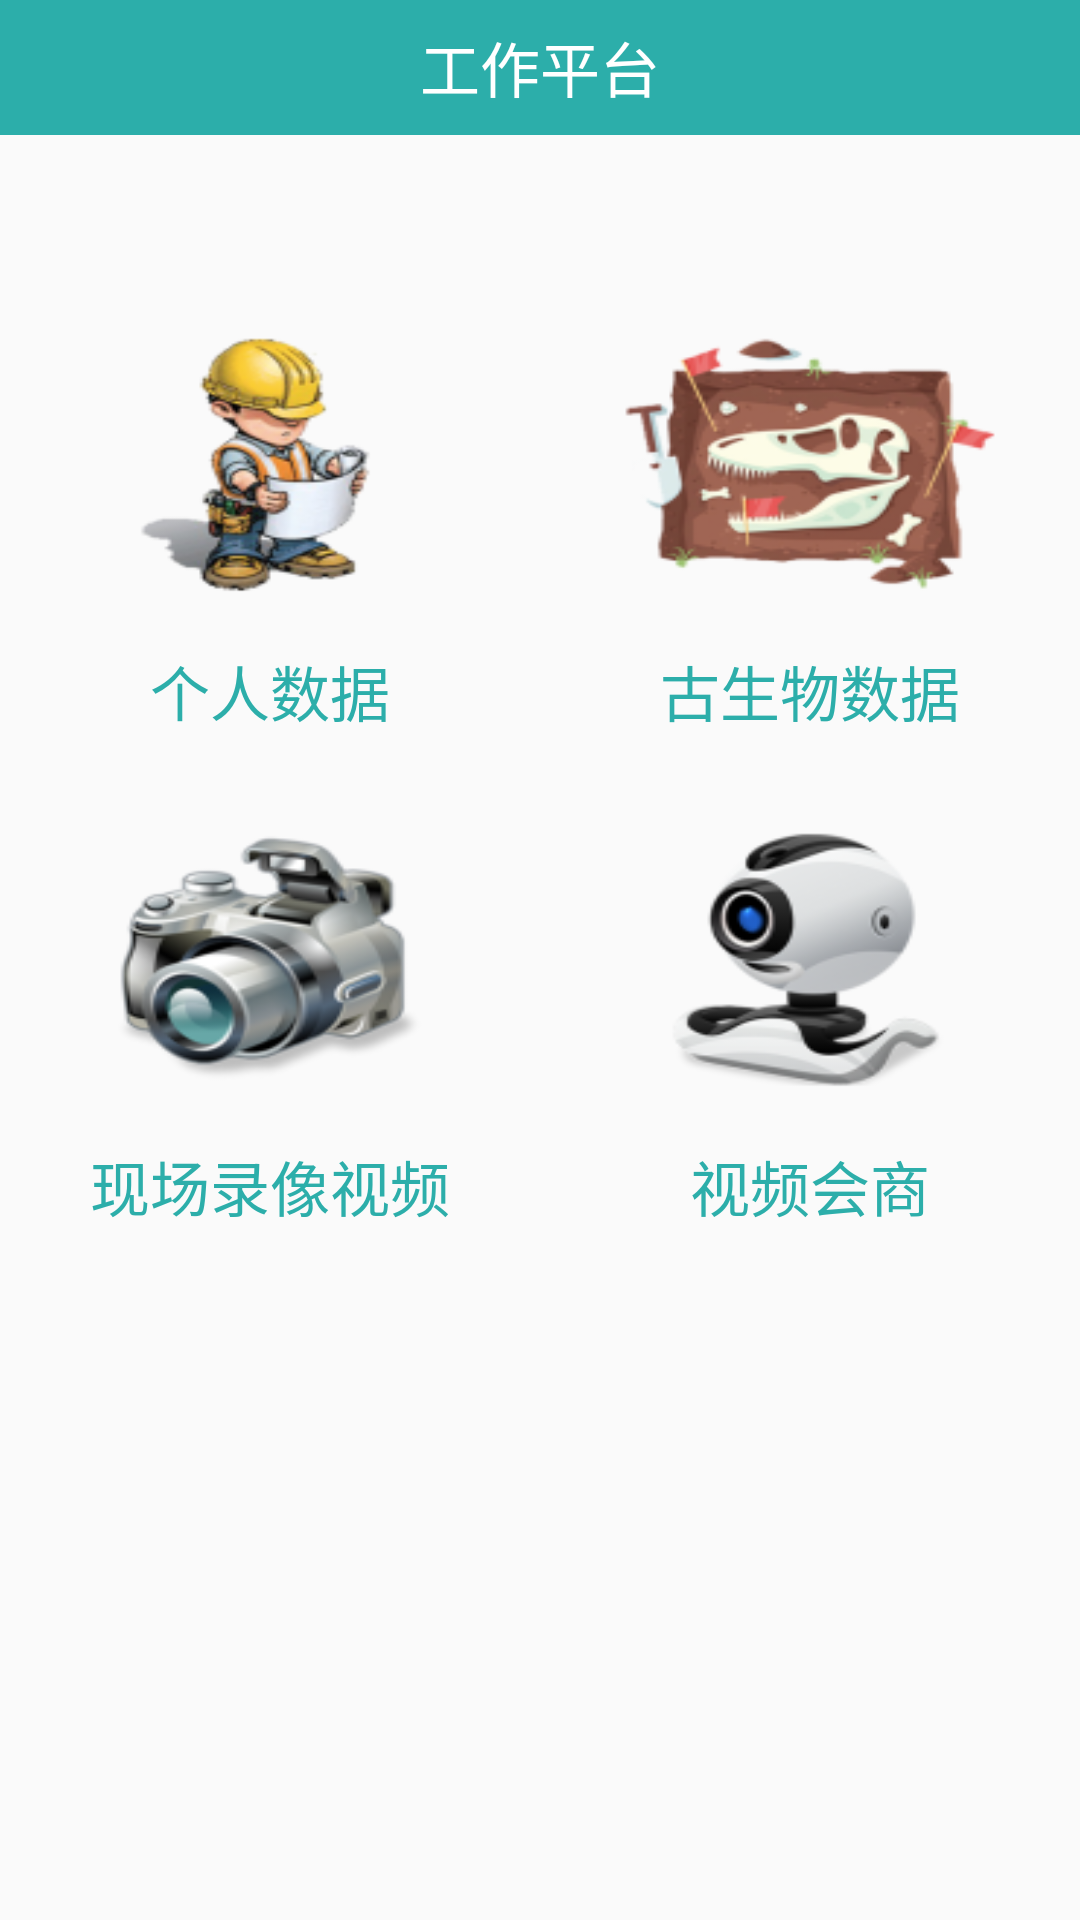

Layout XML and referenced resources for this Android screen:
<!-- AndroidManifest.xml: application theme AppTheme -->
<!-- res/layout/activity_main.xml -->
<?xml version="1.0" encoding="utf-8"?>
<RelativeLayout
    xmlns:android="http://schemas.android.com/apk/res/android"
    xmlns:fab="http://schemas.android.com/apk/res-auto"
    xmlns:tools="http://schemas.android.com/tools"
    android:layout_width="match_parent"
    android:layout_height="match_parent"
    android:background="@mipmap/background_workbench"
    android:orientation="vertical"
    tools:context="com.nandity.paleontology.common.MainActivity">

    <RelativeLayout
        android:id="@+id/rl_title"
        android:layout_width="match_parent"
        android:layout_height="45dp"
        android:background="@color/green">

        <TextView
            android:layout_width="wrap_content"
            android:layout_height="match_parent"
            android:layout_alignParentTop="true"
            android:layout_centerHorizontal="true"
            android:gravity="center"
            android:text="@string/workbench"
            android:textColor="@color/white"
            android:textSize="20sp" />

    </RelativeLayout>

    <LinearLayout
        android:id="@+id/ll_1"
        android:layout_width="match_parent"
        android:layout_height="330dp"
        android:layout_below="@+id/rl_title"
        android:layout_marginTop="35dp"
        android:orientation="vertical">

        <LinearLayout
            android:layout_width="match_parent"
            android:layout_height="0dp"
            android:layout_weight="1"
            android:orientation="horizontal">

            <LinearLayout
                android:id="@+id/ll_personal_data"
                android:layout_width="0dp"
                android:layout_height="match_parent"
                android:layout_weight="1"
                android:orientation="vertical">

                <ImageView
                    android:layout_width="match_parent"
                    android:layout_height="0dp"
                    android:layout_marginBottom="5dp"
                    android:layout_marginLeft="20dp"
                    android:layout_marginRight="20dp"
                    android:layout_marginTop="20dp"
                    android:layout_weight="1"
                    android:background="@mipmap/personal_data" />

                <TextView
                    android:layout_width="match_parent"
                    android:layout_height="wrap_content"
                    android:gravity="center"
                    android:text="@string/personal_data"
                    android:textColor="@color/text_workbench"
                    android:textSize="20sp" />


            </LinearLayout>

            <LinearLayout
                android:id="@+id/ll_paleontological_data"
                android:layout_width="0dp"
                android:layout_height="match_parent"
                android:layout_weight="1"
                android:orientation="vertical">

                <ImageView
                    android:layout_width="match_parent"
                    android:layout_height="0dp"
                    android:layout_marginBottom="5dp"
                    android:layout_marginLeft="20dp"
                    android:layout_marginRight="20dp"
                    android:layout_marginTop="20dp"
                    android:layout_weight="1"
                    android:background="@mipmap/paleontological_data" />

                <TextView
                    android:layout_width="match_parent"
                    android:layout_height="wrap_content"
                    android:gravity="center"
                    android:text="@string/paleontological_data"
                    android:textColor="@color/text_workbench"
                    android:textSize="20sp" />


            </LinearLayout>


        </LinearLayout>

        <LinearLayout
            android:id="@+id/ll_vido_data"
            android:layout_width="match_parent"
            android:layout_height="0dp"
            android:layout_weight="1"
            android:orientation="horizontal">

            <LinearLayout
                android:layout_width="0dp"
                android:layout_height="match_parent"
                android:layout_weight="1"
                android:orientation="vertical">

                <ImageView
                    android:layout_width="match_parent"
                    android:layout_height="0dp"
                    android:layout_marginBottom="5dp"
                    android:layout_marginLeft="20dp"
                    android:layout_marginRight="20dp"
                    android:layout_marginTop="20dp"
                    android:layout_weight="1"
                    android:background="@mipmap/video_recording" />

                <TextView
                    android:layout_width="match_parent"
                    android:layout_height="wrap_content"
                    android:gravity="center"
                    android:text="@string/video_recording"
                    android:textColor="@color/text_workbench"
                    android:textSize="20sp" />


            </LinearLayout>

            <LinearLayout
                android:layout_width="0dp"
                android:layout_height="match_parent"
                android:layout_weight="1"
                android:orientation="vertical">

                <ImageView
                    android:layout_width="match_parent"
                    android:layout_height="0dp"
                    android:layout_marginBottom="5dp"
                    android:layout_marginLeft="20dp"
                    android:layout_marginRight="20dp"
                    android:layout_marginTop="20dp"
                    android:layout_weight="1"
                    android:background="@mipmap/video_chat" />

                <TextView
                    android:layout_width="match_parent"
                    android:layout_height="wrap_content"
                    android:gravity="center"
                    android:text="@string/video_chat"
                    android:textColor="@color/text_workbench"
                    android:textSize="20sp" />


            </LinearLayout>


        </LinearLayout>
    </LinearLayout>



</RelativeLayout>
<!-- resources referenced by this layout -->
<resources>
  <color name="green">#2caeaa</color>
  <color name="text_workbench">#2caeaa</color>
  <color name="white">#FFFFFF</color>
  <!-- mipmap paleontological_data: png bitmap (mipmap-hdpi, 6786 bytes) -->
  <!-- mipmap personal_data: png bitmap (mipmap-hdpi, 4860 bytes) -->
  <!-- mipmap video_chat: png bitmap (mipmap-hdpi, 4700 bytes) -->
  <!-- mipmap video_recording: png bitmap (mipmap-hdpi, 6958 bytes) -->
  <string name="paleontological_data">古生物数据</string>
  <string name="personal_data">个人数据</string>
  <string name="video_chat">视频会商</string>
  <string name="video_recording">现场录像视频</string>
  <string name="workbench">工作平台</string>
  <style name="AppTheme" parent="Theme.AppCompat.Light.NoActionBar">
          
          <item name="colorPrimary">@color/colorPrimary</item>
          <item name="colorPrimaryDark">@color/colorPrimaryDark</item>
          <item name="colorAccent">@color/colorAccent</item>
      </style>
  <color name="colorPrimary">#3F51B5</color>
  <color name="colorPrimaryDark">#303F9F</color>
  <color name="colorAccent">#FF4081</color>
</resources>
